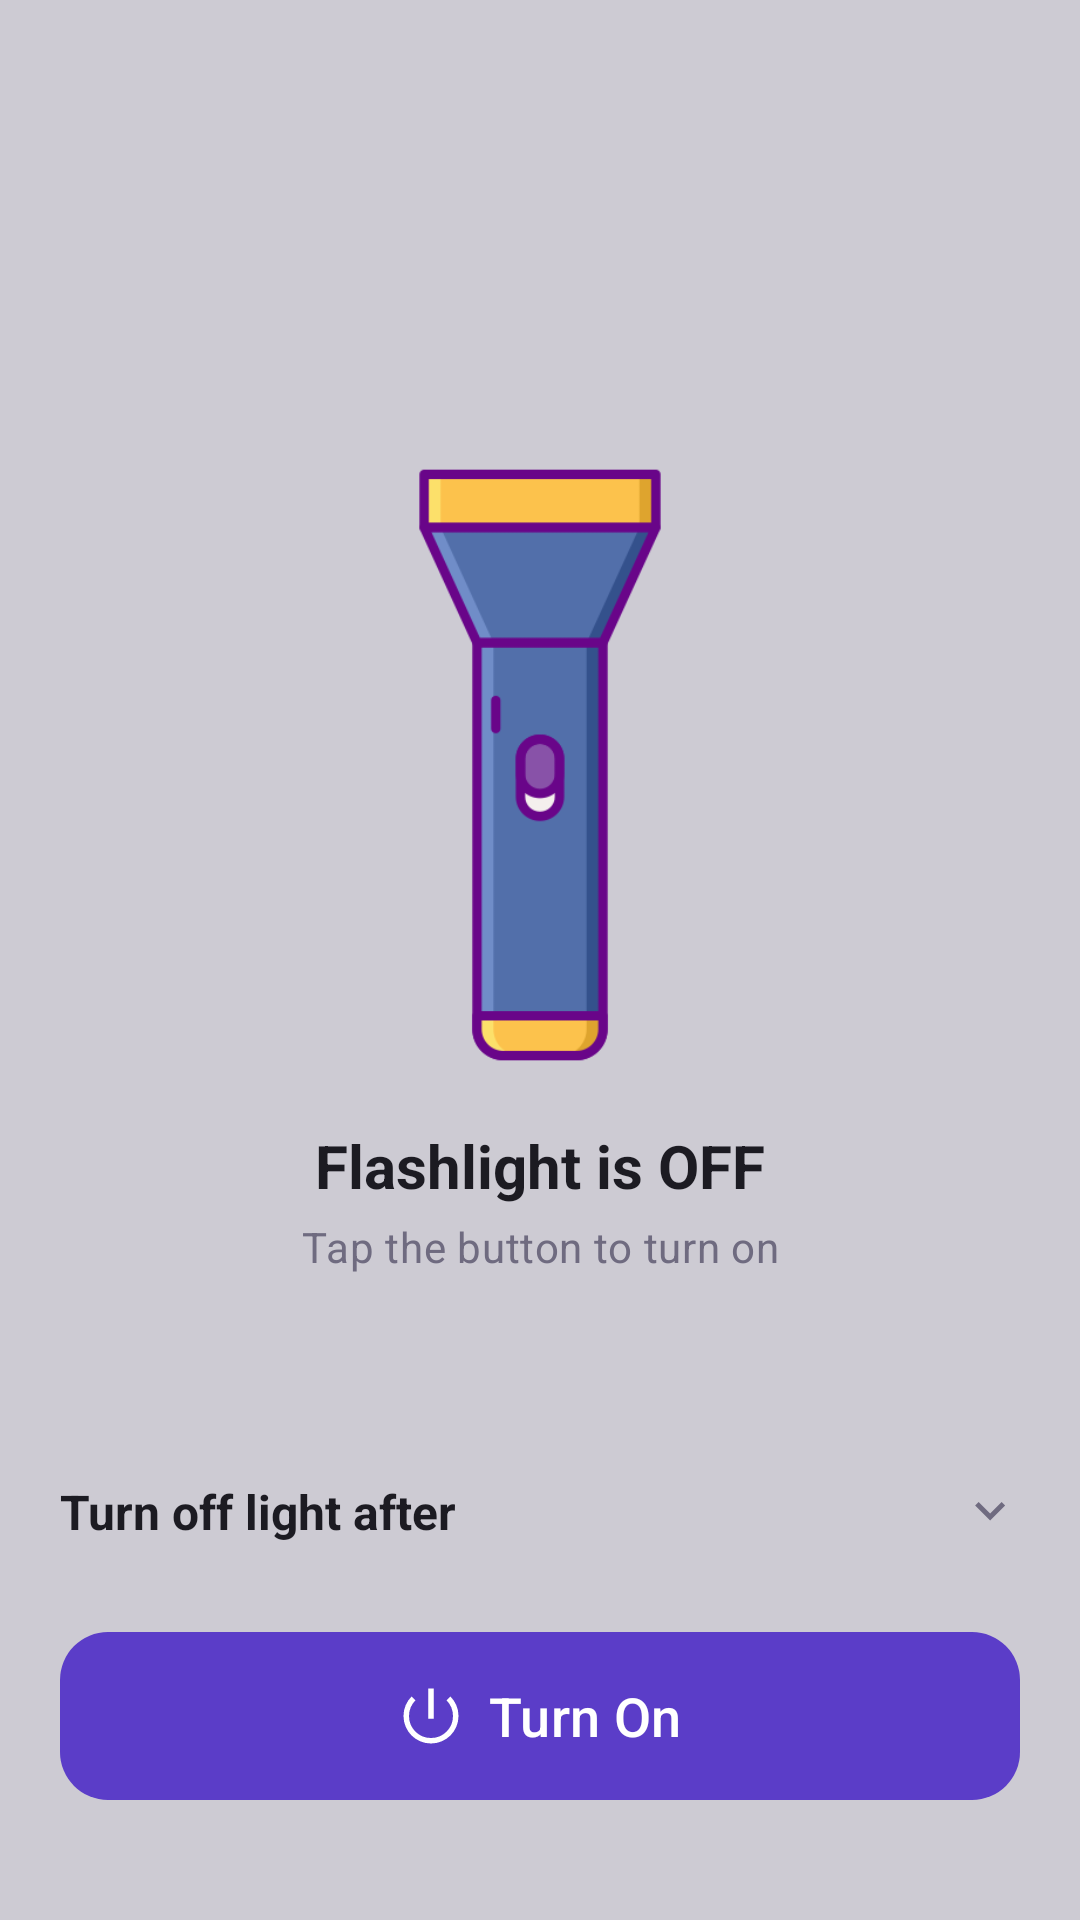

Produce the Android XML layout that renders to this screen, including the resource entries it uses.
<!-- AndroidManifest.xml: application theme Theme.Torch -->
<!-- res/layout/layout_torch_mode.xml -->
<?xml version="1.0" encoding="utf-8"?>
<LinearLayout xmlns:android="http://schemas.android.com/apk/res/android"
    xmlns:app="http://schemas.android.com/apk/res-auto"
    xmlns:tools="http://schemas.android.com/tools"
    android:id="@+id/torchModeRoot"
    android:layout_width="match_parent"
    android:layout_height="match_parent"
    android:gravity="center_horizontal"
    android:orientation="vertical"
    android:paddingStart="@dimen/screen_margin_horizontal"
    android:paddingEnd="@dimen/screen_margin_horizontal">

    <Space
        android:layout_width="0dp"
        android:layout_height="0dp"
        android:layout_weight="1" />

    <ImageView
        android:id="@+id/brightNessIv"
        android:layout_width="@dimen/beam_width"
        android:layout_height="@dimen/beam_height"
        android:layout_marginBottom="-50dp"
        android:importantForAccessibility="no"
        android:scaleType="fitCenter"
        android:src="@drawable/flashlight_brightness"
        android:visibility="invisible"
        tools:visibility="visible" />

    <ImageView
        android:id="@+id/torchIv"
        android:layout_width="@dimen/illustration_size"
        android:layout_height="@dimen/illustration_size"
        android:contentDescription="@string/cd_flashlight_illustration"
        android:focusable="true"
        android:src="@drawable/ic_flashlight" />

    <TextView
        android:id="@+id/torchStatusTitleTv"
        android:layout_width="wrap_content"
        android:layout_height="wrap_content"
        android:layout_marginTop="20dp"
        android:accessibilityLiveRegion="polite"
        android:gravity="center_horizontal"
        android:text="@string/flashlight_is_off"
        android:textAppearance="@style/TextAppearance.Torch.StatusTitle" />

    <TextView
        android:id="@+id/torchStatusCaptionTv"
        android:layout_width="wrap_content"
        android:layout_height="wrap_content"
        android:layout_marginTop="4dp"
        android:gravity="center_horizontal"
        android:text="@string/tap_to_turn_on"
        android:textAppearance="@style/TextAppearance.Torch.Caption" />

    <Space
        android:layout_width="0dp"
        android:layout_height="0dp"
        android:layout_weight="1" />

    <LinearLayout
        android:id="@+id/autoOffRow"
        android:layout_width="match_parent"
        android:layout_height="wrap_content"
        android:background="?attr/selectableItemBackground"
        android:clickable="true"
        android:focusable="true"
        android:gravity="center_vertical"
        android:minHeight="48dp"
        android:orientation="horizontal">

        <TextView
            android:layout_width="0dp"
            android:layout_height="wrap_content"
            android:layout_weight="1"
            android:text="@string/auto_off_label"
            android:textColor="@color/text_primary"
            android:textSize="16sp"
            android:textStyle="bold" />

        <TextView
            android:id="@+id/autoOffValueTv"
            android:layout_width="wrap_content"
            android:layout_height="wrap_content"
            android:textColor="@color/text_secondary"
            android:textSize="16sp"
            tools:text="Never" />

        <ImageView
            android:layout_width="20dp"
            android:layout_height="20dp"
            android:layout_marginStart="4dp"
            android:importantForAccessibility="no"
            android:src="@drawable/ic_chevron_down" />
    </LinearLayout>

    <com.google.android.material.button.MaterialButton
        android:id="@+id/torchToggleBtn"
        style="@style/Widget.Torch.Button.Cta"
        android:layout_width="match_parent"
        android:layout_height="wrap_content"
        android:layout_marginTop="16dp"
        android:layout_marginBottom="@dimen/cta_margin_bottom"
        android:text="@string/turn_on"
        app:icon="@drawable/ic_power" />

</LinearLayout>
<!-- resources referenced by this layout -->
<resources>
  <color name="text_primary">#1C1B22</color>
  <color name="text_secondary">#6F6B80</color>
  <dimen name="beam_height">150dp</dimen>
  <dimen name="beam_width">160dp</dimen>
  <dimen name="cta_margin_bottom">40dp</dimen>
  <dimen name="illustration_size">200dp</dimen>
  <dimen name="screen_margin_horizontal">20dp</dimen>
  <!-- drawable flashlight_brightness (drawable) -->
  <?xml version="1.0" encoding="utf-8"?>
  <rotate xmlns:android="http://schemas.android.com/apk/res/android"
      android:fromDegrees="90">
  
      <vector
          android:width="240dp"
          android:height="240dp"
          android:viewportWidth="24.0"
          android:viewportHeight="24.0">
          <path
              android:fillColor="@color/beam_amber"
              android:pathData="M0,12l0,12 11.5,-5.7c6.3,-3.2 11.5,-6 11.5,-6.3 0,-0.3 -5.2,-3.1 -11.5,-6.3l-11.5,-5.7 0,12z"
              android:strokeColor="#00000000" />
      </vector>
  
  </rotate>
  <!-- drawable ic_chevron_down (drawable) -->
  <vector xmlns:android="http://schemas.android.com/apk/res/android" android:height="24dp" android:viewportHeight="960" android:viewportWidth="960" android:width="24dp">
  
      <path android:fillColor="@color/text_secondary" android:pathData="M480,616L240,376L296,320L480,504L664,320L720,376L480,616Z"/>
  
  </vector>
  <!-- drawable ic_power (drawable) -->
  <vector xmlns:android="http://schemas.android.com/apk/res/android" android:height="24dp" android:viewportHeight="960" android:viewportWidth="960" android:width="24dp">
        
      <path android:fillColor="@android:color/white" android:pathData="M480,880Q397,880 324,848.5Q251,817 197,763Q143,709 111.5,636Q80,563 80,480Q80,396 111.5,323.5Q143,251 197,197L253,253Q209,297 184.5,355Q160,413 160,480Q160,614 253,707Q346,800 480,800Q614,800 707,707Q800,614 800,480Q800,413 775.5,355Q751,297 707,253L763,197Q817,251 848.5,323.5Q880,396 880,480Q880,563 848.5,636Q817,709 763,763Q709,817 636,848.5Q563,880 480,880ZM440,520L440,80L520,80L520,520L440,520Z"/>
      
  </vector>
  <string name="auto_off_label">Turn off light after</string>
  <string name="cd_flashlight_illustration">Toggle flashlight</string>
  <string name="flashlight_is_off">Flashlight is OFF</string>
  <string name="tap_to_turn_on">Tap the button to turn on</string>
  <string name="turn_on">Turn On</string>
  <style name="TextAppearance.Torch.Caption" parent="TextAppearance.Material3.BodyMedium">
          <item name="android:textColor">@color/text_secondary</item>
          <item name="android:textSize">14sp</item>
      </style>
  <style name="TextAppearance.Torch.StatusTitle" parent="TextAppearance.Material3.TitleLarge">
          <item name="android:textColor">@color/text_primary</item>
          <item name="android:textStyle">bold</item>
          <item name="android:textSize">20sp</item>
      </style>
  <style name="Theme.Torch" parent="Base.Theme.Torch" />
  <color name="beam_amber">#FFC57D</color>
  <color name="purple_primary">#5B3DC8</color>
  <dimen name="cta_corner_radius">16dp</dimen>
  <dimen name="cta_height">56dp</dimen>
  <dimen name="cta_text_size">18sp</dimen>
  <color name="white">#FFFFFFFF</color>
  <dimen name="cta_icon_size">22dp</dimen>
  <style name="Base.Theme.Torch" parent="Theme.Material3.DayNight.NoActionBar">
          <item name="colorPrimary">@color/purple_primary</item>
          <item name="colorOnPrimary">@color/white</item>
          <item name="android:windowBackground">@color/screen_background</item>
      </style>
  <color name="screen_background">#cdcbd3</color>
</resources>
